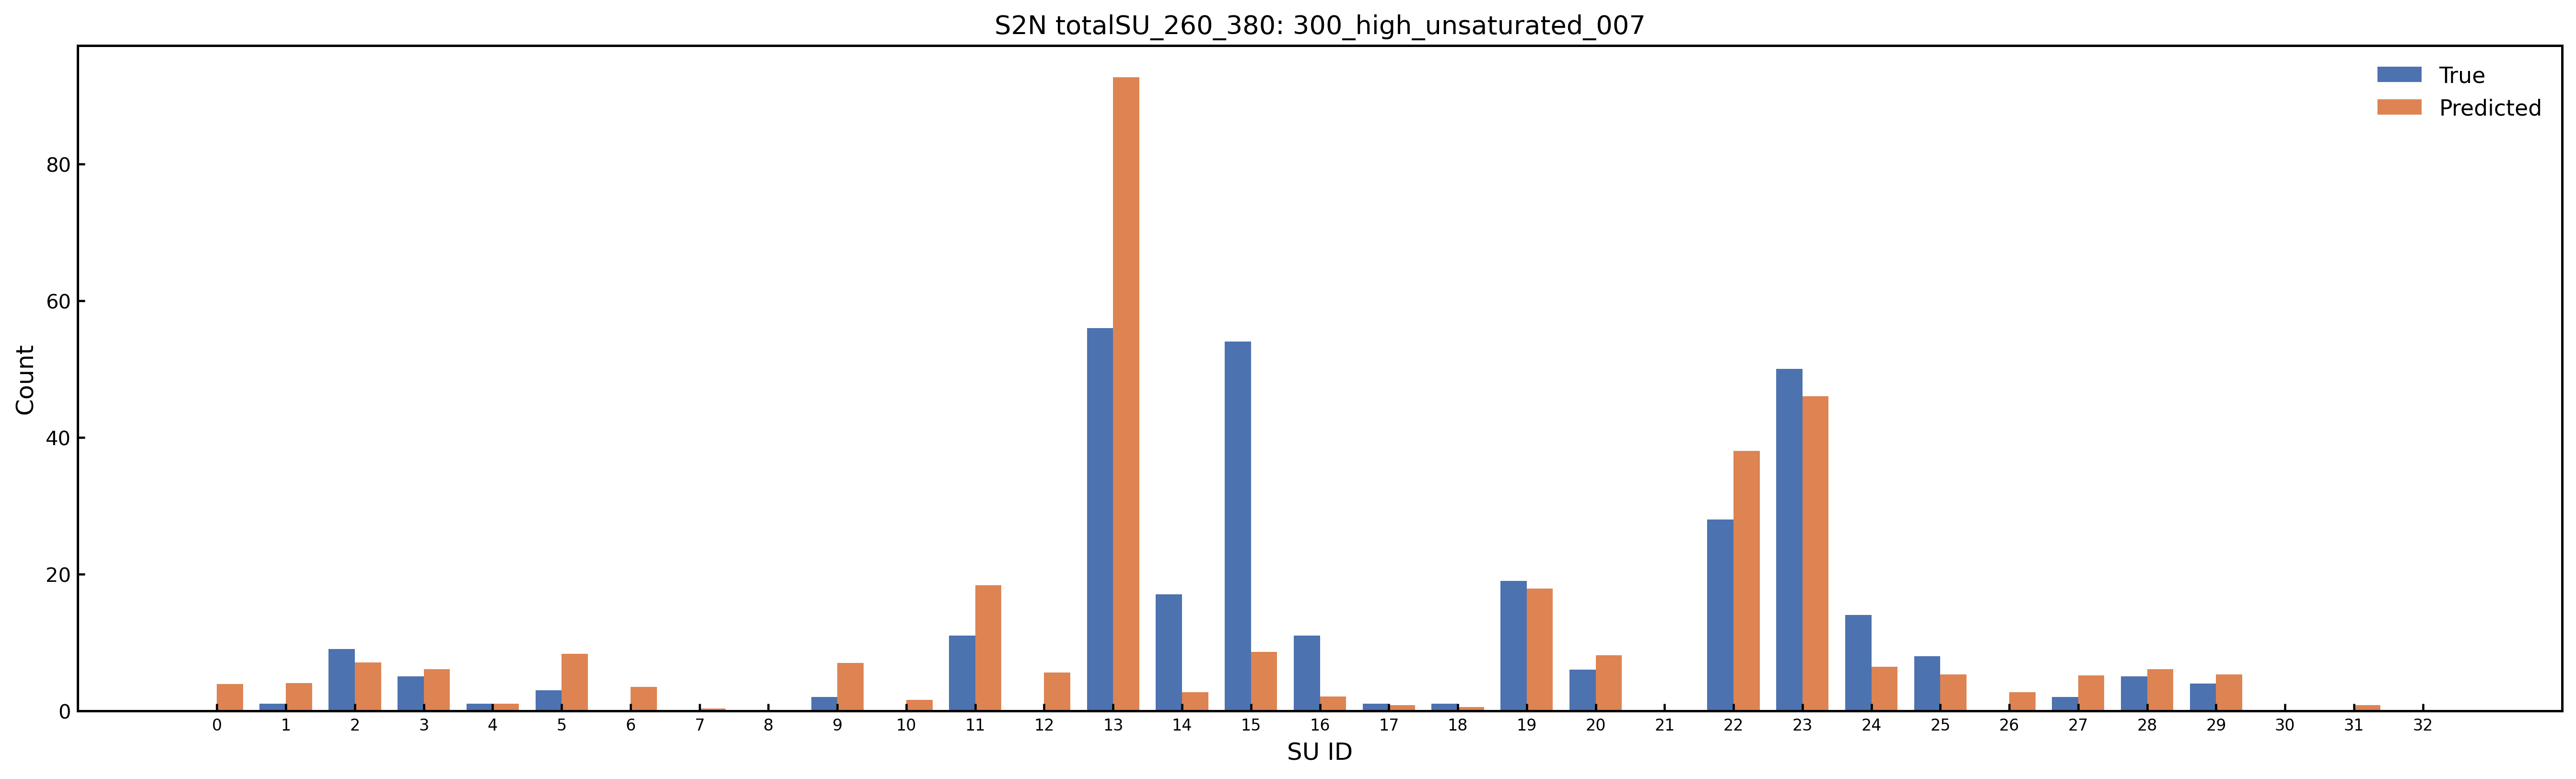

The data file committed next to this chart (first rows):
SU_Index, SU_Name, Predicted_Count, Predicted_Rounded, True_Count, Abs_Error
0, Amide_Group, 3.92, 4, 0.0, 3.92
1, Carboxylic_Acid, 4.025, 4, 1.0, 3.025
2, Ester_Group, 7.052, 7, 9.0, 1.948
3, Aldehyde_Ketone_C, 6.057, 6, 5.0, 1.057
4, Nitrile_C, 1.021, 1, 1.0, 0.0215
5, O_Substituted_Aro_C, 8.319, 8, 3.0, 5.319
6, N_Substituted_Aro_C, 3.466, 3, 0.0, 3.466
7, S_Substituted_Aro_C, 0.3166, 0, 0.0, 0.3166
8, X_Substituted_Aro_C, 0.03326, 0, 0.0, 0.03326
9, Keto_Substituted_Aro_C, 6.967, 7, 2.0, 4.967
10, Aryl_Substituted_Aro_C, 1.584, 2, 0.0, 1.584
11, Alkyl_Substituted_Aro_C, 18.36, 18, 11.0, 7.361
12, Aromatic_Bridgehead_C, 5.609, 6, 0.0, 5.609
13, Carbocyclic_Aro_CH, 92.68, 93, 56.0, 36.68
14, Vinyllic_Cq, 2.704, 3, 17.0, 14.3
15, Vinyllic_CH, 8.635, 9, 54.0, 45.37
16, Vinyllic_CH2, 2.072, 2, 11.0, 8.928
17, Alkynyl_Cq, 0.8089, 1, 1.0, 0.1911
18, Alkynyl_CH, 0.5423, 1, 1.0, 0.4577
19, Alcohol_Ether_C, 17.87, 18, 19.0, 1.132
20, Amine_C, 8.147, 8, 6.0, 2.147
21, Halogenated_C, 0.0031, 0, 0.0, 0.0031
22, Alkyl_CH3, 37.99, 38, 28.0, 9.989
23, Alkyl_CH2, 45.99, 46, 50.0, 4.013
24, Alkyl_CH, 6.44, 6, 14.0, 7.56
25, Alkyl_Cq, 5.35, 5, 8.0, 2.65
26, Heterocyclic_N, 2.699, 3, 0.0, 2.699
27, Amine_Nitrogen, 5.174, 5, 2.0, 3.174
28, Hydroxyl_O, 6.058, 6, 5.0, 1.058
29, Ether_O, 5.314, 5, 4.0, 1.314
30, Heterocyclic_S, 0.1137, 0, 0.0, 0.1137
31, Thioether_S, 0.8251, 1, 0.0, 0.8251
32, Halogen_X, 0.03637, 0, 0.0, 0.03637
